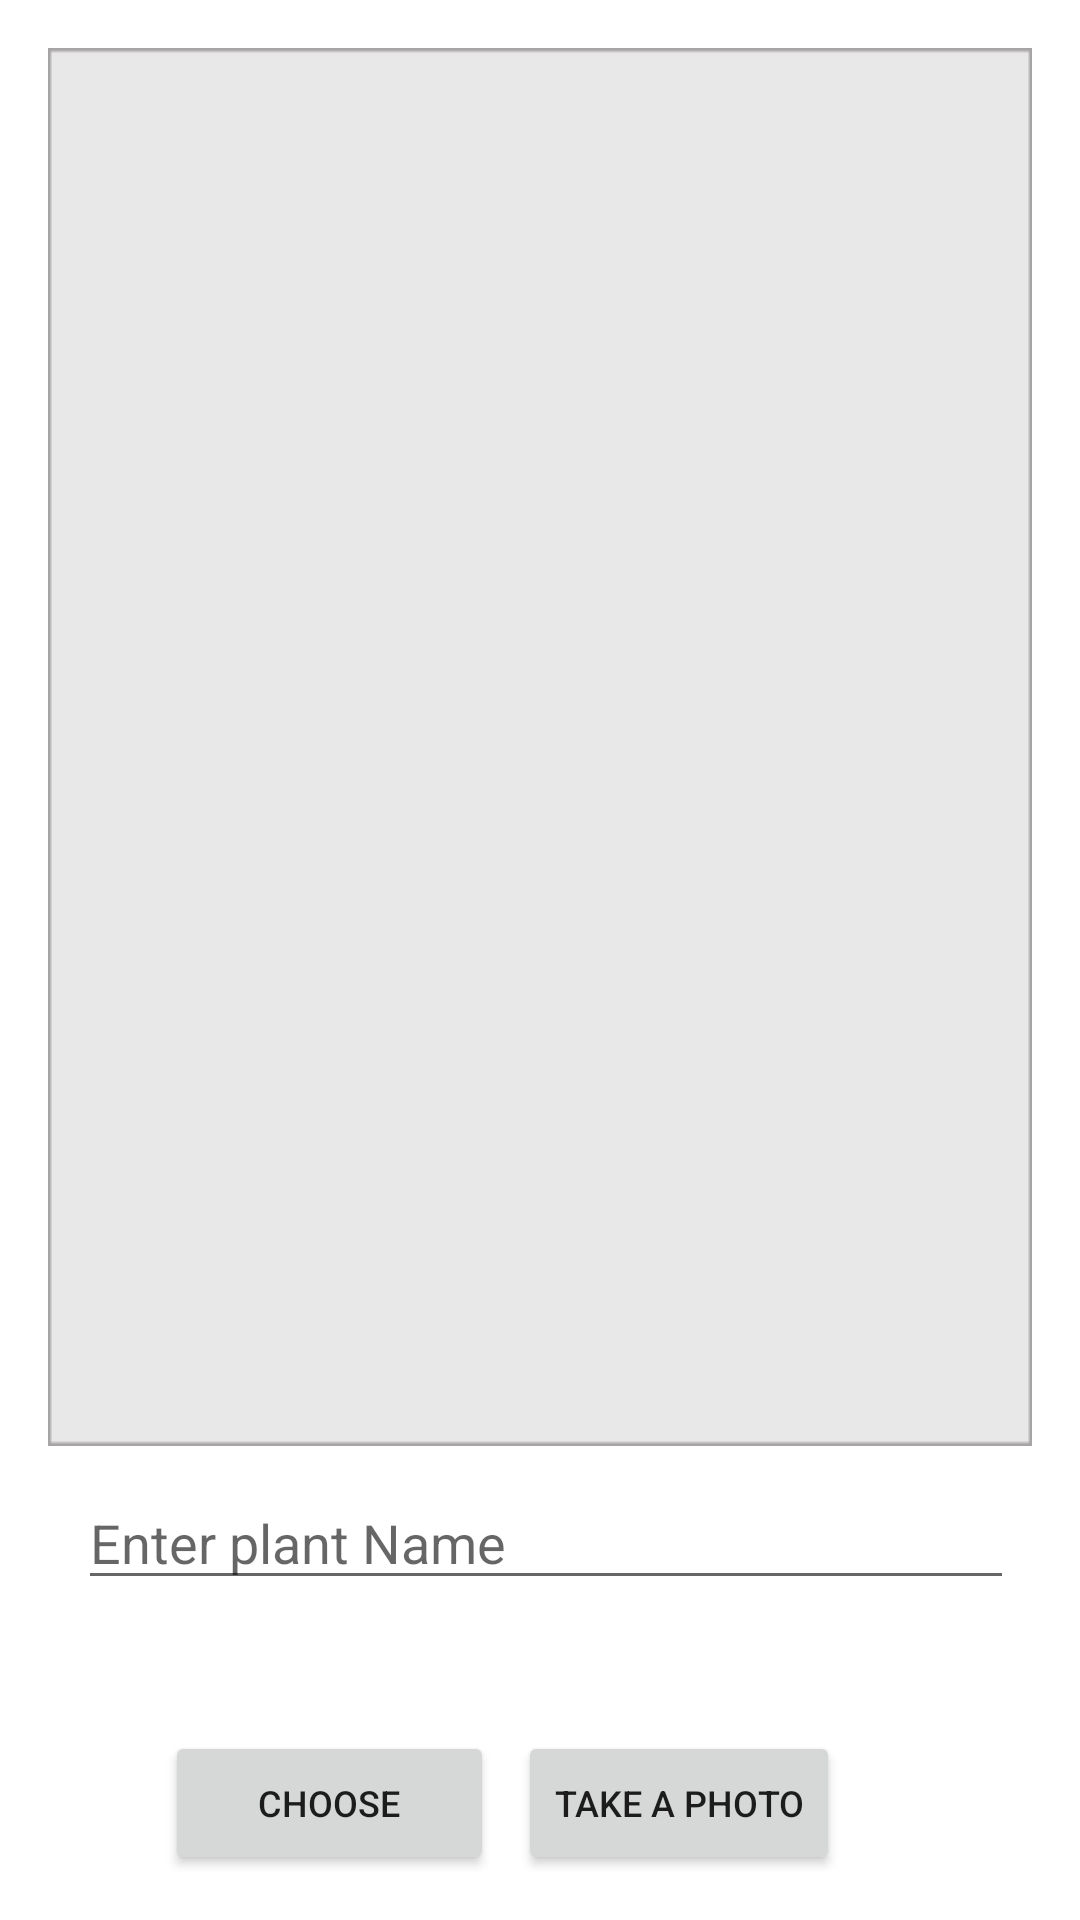

This screen was rendered from an Android layout file. Write that file and the resources it references.
<!-- AndroidManifest.xml: application theme Theme.KnowYourGarden -->
<!-- res/layout/activity_camera.xml -->
<?xml version="1.0" encoding="utf-8"?>
<LinearLayout
xmlns:android="http://schemas.android.com/apk/res/android"
xmlns:app="http://schemas.android.com/apk/res-auto"
xmlns:tools="http://schemas.android.com/tools"
android:layout_width="match_parent"
android:layout_height="match_parent"
android:padding="16dp"
    android:orientation="vertical"
    android:paddingTop="20dp"
tools:context=".camera">




    

    

    <ImageView
        android:id="@+id/imgView"
        android:layout_width="match_parent"
        android:layout_height="466dp"

        android:background="@drawable/cameraback"
        android:backgroundTint="#BE130C0C" />

    <LinearLayout
        android:layout_width="332dp"
        android:layout_height="81dp"
        android:orientation="horizontal"
        android:textAlignment="center">

        <EditText
            android:id="@+id/plantname"
            android:layout_width="match_parent"
            android:layout_height="wrap_content"
            android:layout_above="@+id/imgView"
            android:layout_alignParentEnd="true"
            android:layout_margin="10dp"
            android:layout_marginEnd="82dp"
            android:layout_marginBottom="12dp"
            android:ems="10"
            android:hint="Enter plant Name"
            android:inputType="textPersonName"
            android:textAlignment="textStart" />
    </LinearLayout>

    <LinearLayout
        android:id="@+id/layout_button"
        android:layout_width="match_parent"
        android:layout_height="72dp"
        android:layout_alignParentTop="true"
        android:layout_alignParentBottom="true"
        android:layout_marginTop="10dp"
        android:layout_marginBottom="35dp"
        android:orientation="horizontal"
        android:paddingStart="35dp"
        android:weightSum="2">

        
        <Button
            android:id="@+id/btnChoose"
            android:layout_width="50dp"
            android:layout_height="wrap_content"
            android:layout_margin="4dp"
            android:layout_weight="1"
            android:text="Choose"
            android:textSize="12sp" />


        <Button
            android:id="@+id/button1"
            android:layout_width="wrap_content"
            android:layout_height="wrap_content"
            android:layout_alignParentBottom="true"
            android:layout_centerHorizontal="true"
            android:layout_margin="4dp"
            android:text="Take a Photo"
            android:textSize="12sp"></Button>

    </LinearLayout>


    <LinearLayout
        android:layout_width="match_parent"
        android:layout_height="wrap_content" >

        
        <Button
            android:id="@+id/btnUpload"
            android:layout_width="50dp"
            android:layout_height="wrap_content"
            android:layout_margin="4dp"
            android:layout_weight="1"
            android:text="Upload"
            android:textSize="12sp" />


    </LinearLayout>


</LinearLayout>
<!-- resources referenced by this layout -->
<resources>
  <!-- drawable cameraback: png bitmap (drawable, 1390 bytes) -->
  <style name="Theme.KnowYourGarden" parent="Theme.MaterialComponents.DayNight.DarkActionBar">
          
          <item name="colorPrimary">@color/purple_500</item>
          <item name="colorPrimaryVariant">@color/purple_700</item>
          <item name="colorOnPrimary">@color/white</item>
          
          <item name="colorSecondary">@color/teal_200</item>
          <item name="colorSecondaryVariant">@color/teal_700</item>
          <item name="colorOnSecondary">@color/black</item>
          
          <item name="android:statusBarColor" tools:targetApi="l">?attr/colorPrimaryVariant</item>
          
      </style>
  <color name="purple_500">#FF3D905E</color>
  <color name="purple_700">#FF3D905E</color>
  <color name="white">#FFFFFFFF</color>
  <color name="teal_200">#FF03DAC5</color>
  <color name="teal_700">#FF018786</color>
  <color name="black">#FF000000</color>
</resources>
